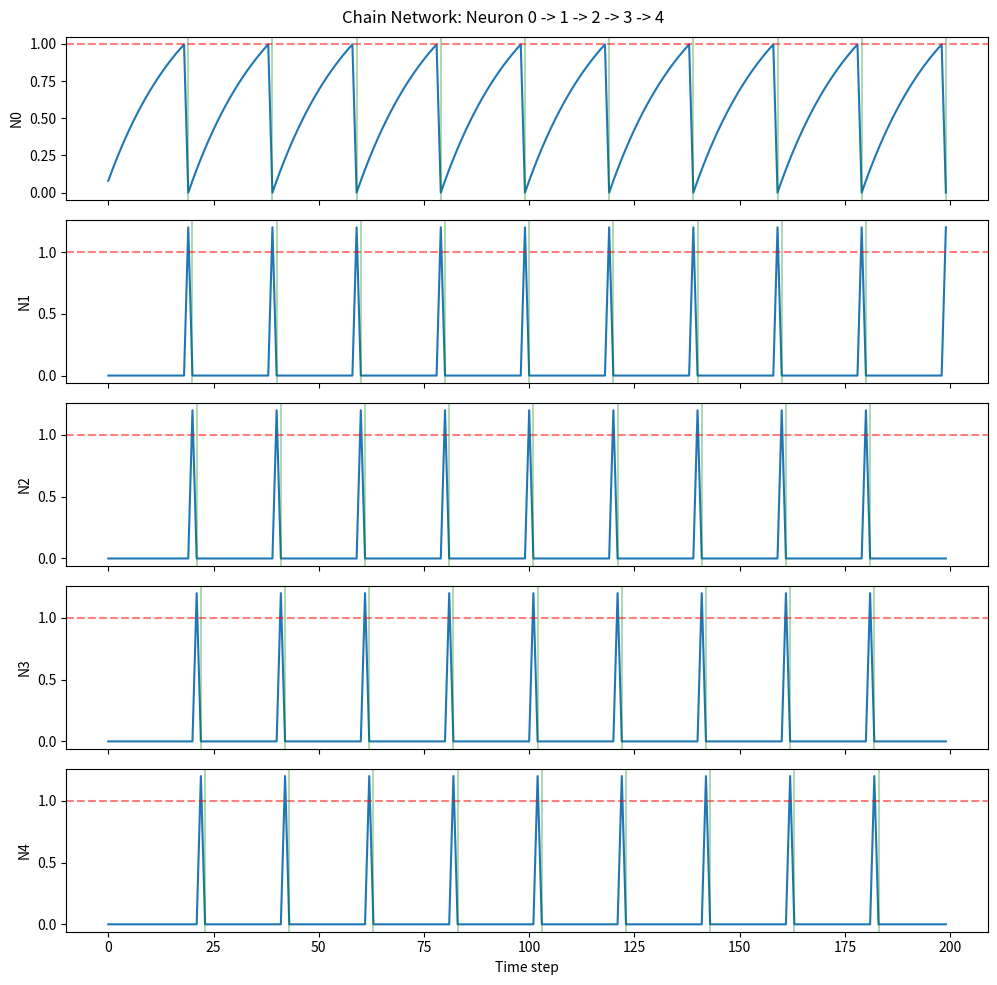

This figure's Python source:
import numpy as np
import matplotlib.pyplot as plt

# ---- Network Parameters ----
num_neurons = 5
threshold = 1.0
reset_potential = 0.0
leak_rate = 0.05
time_steps = 200

# ---- Connection weights (synapses) ----
# weight[i][j] = neuron i se neuron j ko kitna signal jata hai jab i fire kare
weights = np.zeros((num_neurons, num_neurons))
weights[0][1] = 1.2   # Neuron 0 -> 1
weights[1][2] = 1.2   # Neuron 1 -> 2
weights[2][3] = 1.2   # Neuron 2 -> 3
weights[3][4] = 1.2   # Neuron 3 -> 4o

# ---- State variables ----
membrane_potential = np.zeros(num_neurons)
potential_history = [[] for _ in range(num_neurons)]
spike_times = [[] for _ in range(num_neurons)]

# ---- External input sirf Neuron 0 ko milega ----
external_input = np.zeros(num_neurons)
external_input[0] = 0.08

# ---- Simulation Loop ----
for t in range(time_steps):
    incoming_signal = np.zeros(num_neurons)

    # Leak
    membrane_potential -= leak_rate * membrane_potential

    # External input add karo
    membrane_potential += external_input

    # Check kaun fire kar raha hai
    fired = membrane_potential >= threshold

    for i in range(num_neurons):
        if fired[i]:
            spike_times[i].append(t)
            membrane_potential[i] = reset_potential
            # Is neuron ka spike, connected neurons ko signal bhejega (agle step mein)
            for j in range(num_neurons):
                if weights[i][j] > 0:
                    incoming_signal[j] += weights[i][j]

    # Connected neurons ka signal add karo (agle step ke effect ke liye)
    membrane_potential += incoming_signal

    for i in range(num_neurons):
        potential_history[i].append(membrane_potential[i])

# ---- Results print karo ----
for i in range(num_neurons):
    print(f"Neuron {i}: {len(spike_times[i])} spikes at {spike_times[i]}")

# ---- Graph banao ----
fig, axes = plt.subplots(num_neurons, 1, figsize=(10, 10), sharex=True)
for i in range(num_neurons):
    axes[i].plot(potential_history[i])
    axes[i].axhline(y=threshold, color='r', linestyle='--', alpha=0.5)
    for spike in spike_times[i]:
        axes[i].axvline(x=spike, color='g', alpha=0.3)
    axes[i].set_ylabel(f"N{i}")

axes[-1].set_xlabel("Time step")
plt.suptitle("Chain Network: Neuron 0 -> 1 -> 2 -> 3 -> 4")
plt.tight_layout()
plt.savefig("network_output.png")
print("Graph saved as network_output.png")
